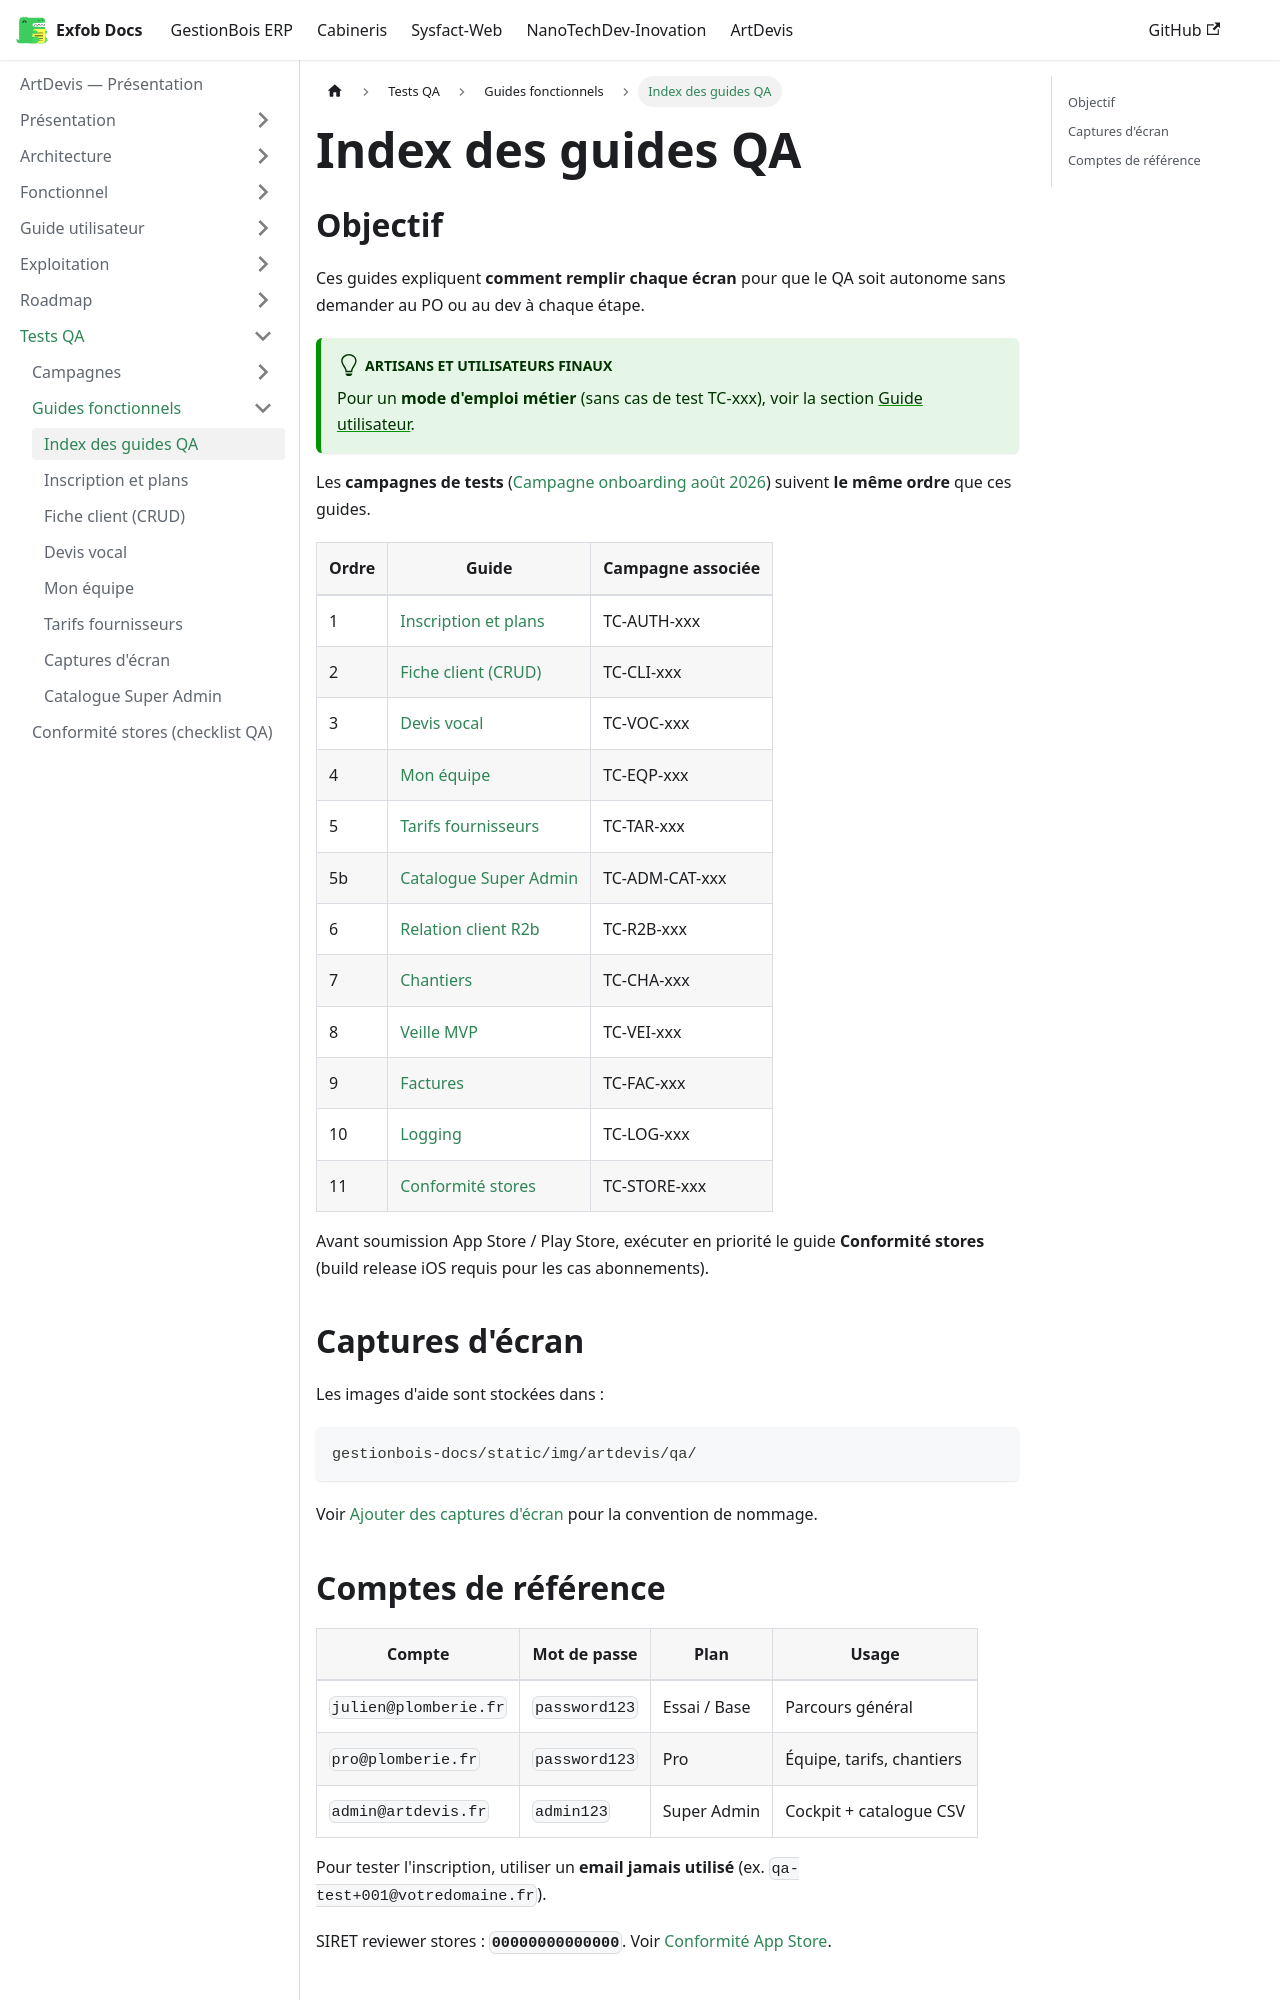

repository: CamertechDev/nanotech-docs · page: artdevis/qa/guides/index-guides-qa/index.html · generator: docusaurus

---
sidebar_position: 0
title: Index des guides QA
---

## Objectif

Ces guides expliquent **comment remplir chaque écran** pour que le QA soit autonome sans demander au PO ou au dev à chaque étape.

:::tip Artisans et utilisateurs finaux
Pour un **mode d'emploi métier** (sans cas de test TC-xxx), voir la section [Guide utilisateur](/artdevis/guide-utilisateur/premiers-pas).
:::

Les **campagnes de tests** ([Campagne onboarding août 2026](/artdevis/qa/campagnes/2026-08-release-r2b)) suivent **le même ordre** que ces guides.

| Ordre | Guide | Campagne associée |
| --- | --- | --- |
| 1 | [Inscription et plans](/artdevis/qa/guides/inscription-et-plans) | TC-AUTH-xxx |
| 2 | [Fiche client (CRUD)](/artdevis/qa/guides/fiche-client-crud) | TC-CLI-xxx |
| 3 | [Devis vocal](/artdevis/qa/guides/devis-vocal) | TC-VOC-xxx |
| 4 | [Mon équipe](/artdevis/qa/guides/fiche-equipe) | TC-EQP-xxx |
| 5 | [Tarifs fournisseurs](/artdevis/qa/guides/tarifs-fournisseurs) | TC-TAR-xxx |
| 5b | [Catalogue Super Admin](/artdevis/qa/guides/catalogue-admin) | TC-ADM-CAT-xxx |
| 6 | [Relation client R2b](/artdevis/fonctionnel/relation-client) | TC-R2B-xxx |
| 7 | [Chantiers](/artdevis/fonctionnel/chantiers-et-veille) | TC-CHA-xxx |
| 8 | [Veille MVP](/artdevis/fonctionnel/chantiers-et-veille) | TC-VEI-xxx |
| 9 | [Factures](/artdevis/fonctionnel/factures) | TC-FAC-xxx |
| 10 | [Logging](/artdevis/exploitation/logging-et-diagnostic) | TC-LOG-xxx |
| 11 | [Conformité stores](/artdevis/qa/conformite-stores-checklist) | TC-STORE-xxx |

Avant soumission App Store / Play Store, exécuter en priorité le guide **Conformité stores** (build release iOS requis pour les cas abonnements).

## Captures d'écran

Les images d'aide sont stockées dans :

```
gestionbois-docs/static/img/artdevis/qa/
```

Voir [Ajouter des captures d'écran](/artdevis/qa/guides/captures-ecran) pour la convention de nommage.
